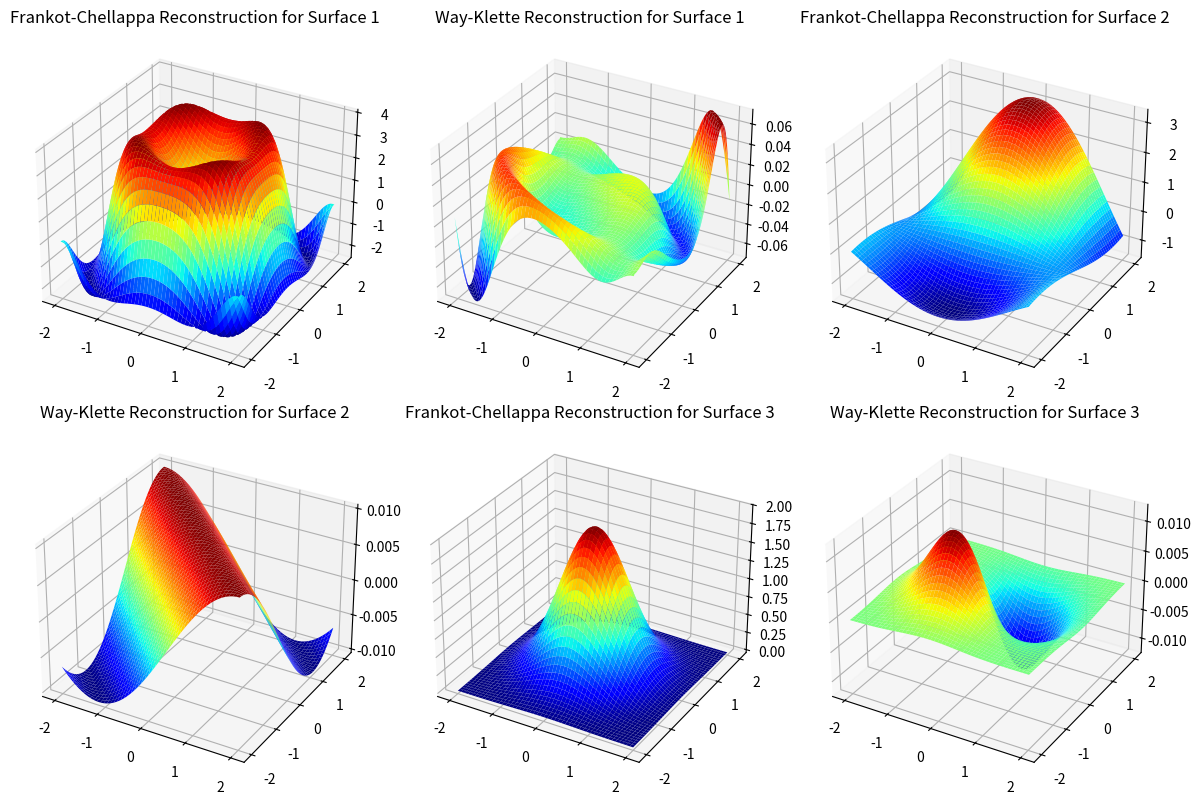

Generate this figure with matplotlib:
import numpy as np
import matplotlib.pyplot as plt

# Створення сітки
x = np.linspace(-2, 2, 400)  # Діапазон x
y = np.linspace(-2, 2, 400)  # Діапазон y
X, Y = np.meshgrid(x, y)     # Сітка значень

# Формули для поверхонь
z1 = np.sin(X**2 + Y**2)                # Поверхня 1
z2 = np.cos(X) * np.sin(Y)              # Поверхня 2
z3 = np.exp(-(X**2 + Y**2))             # Поверхня 3

# Обчислення часткових похідних за X та Y (градієнти)
def compute_gradients(Z, X, Y):
    # Часткові похідні по X та Y за допомогою чисельних методів (різниця)
    dz_dx = np.gradient(Z, axis=1)  # Похідна за X
    dz_dy = np.gradient(Z, axis=0)  # Похідна за Y
    return dz_dx, dz_dy

# Для кожної поверхні розраховуємо градієнти
dz_dx_1, dz_dy_1 = compute_gradients(z1, X, Y)
dz_dx_2, dz_dy_2 = compute_gradients(z2, X, Y)
dz_dx_3, dz_dy_3 = compute_gradients(z3, X, Y)

# Обчислення величини градієнта (модуль вектора градієнта)
grad_magnitude_1 = np.sqrt(dz_dx_1**2 + dz_dy_1**2)
grad_magnitude_2 = np.sqrt(dz_dx_2**2 + dz_dy_2**2)
grad_magnitude_3 = np.sqrt(dz_dx_3**2 + dz_dy_3**2)

# Функція для обчислення реконструйованої поверхні за допомогою Франкота-Челлапа
def frankot_chellappa(dz_dx, dz_dy):
    # Інтегрування градієнтів за X і Y
    surface_x = np.cumsum(dz_dx, axis=1)  # Інтеграція за X
    surface_y = np.cumsum(dz_dy, axis=0)  # Інтеграція за Y
    surface = surface_x + surface_y
    return surface

# Функція для реконструкції поверхні за допомогою Вея-Клетте
def way_klette(dz_dx, dz_dy, lambda_0=1, lambda_1=1, lambda_2=1):
    # Створення масок для регуляризації
    smoothing_term = lambda_0 * (np.gradient(dz_dx)[0] + np.gradient(dz_dy)[1])
    # Регуляризація
    surface = dz_dx + dz_dy + smoothing_term
    return surface

# Реконструкція поверхні для кожної з градієнтних мап
surface_frankot_chellappa_1 = frankot_chellappa(dz_dx_1, dz_dy_1)
surface_frankot_chellappa_2 = frankot_chellappa(dz_dx_2, dz_dy_2)
surface_frankot_chellappa_3 = frankot_chellappa(dz_dx_3, dz_dy_3)

surface_way_klette_1 = way_klette(dz_dx_1, dz_dy_1)
surface_way_klette_2 = way_klette(dz_dx_2, dz_dy_2)
surface_way_klette_3 = way_klette(dz_dx_3, dz_dy_3)

# Візуалізація реконструйованих поверхонь
fig = plt.figure(figsize=(12, 12))

# Франкот-Челлап (поверхня 1)
ax1 = fig.add_subplot(331, projection='3d')
ax1.plot_surface(X, Y, surface_frankot_chellappa_1, cmap='jet')
ax1.set_title('Frankot-Chellappa Reconstruction for Surface 1')

# Вей-Клетте (поверхня 1)
ax2 = fig.add_subplot(332, projection='3d')
ax2.plot_surface(X, Y, surface_way_klette_1, cmap='jet')
ax2.set_title('Way-Klette Reconstruction for Surface 1')

# Франкот-Челлап (поверхня 2)
ax3 = fig.add_subplot(333, projection='3d')
ax3.plot_surface(X, Y, surface_frankot_chellappa_2, cmap='jet')
ax3.set_title('Frankot-Chellappa Reconstruction for Surface 2')

# Вей-Клетте (поверхня 2)
ax4 = fig.add_subplot(334, projection='3d')
ax4.plot_surface(X, Y, surface_way_klette_2, cmap='jet')
ax4.set_title('Way-Klette Reconstruction for Surface 2')

# Франкот-Челлап (поверхня 3)
ax5 = fig.add_subplot(335, projection='3d')
ax5.plot_surface(X, Y, surface_frankot_chellappa_3, cmap='jet')
ax5.set_title('Frankot-Chellappa Reconstruction for Surface 3')

# Вей-Клетте (поверхня 3)
ax6 = fig.add_subplot(336, projection='3d')
ax6.plot_surface(X, Y, surface_way_klette_3, cmap='jet')
ax6.set_title('Way-Klette Reconstruction for Surface 3')

plt.subplots_adjust(hspace=0.5)

plt.tight_layout()
plt.show()
